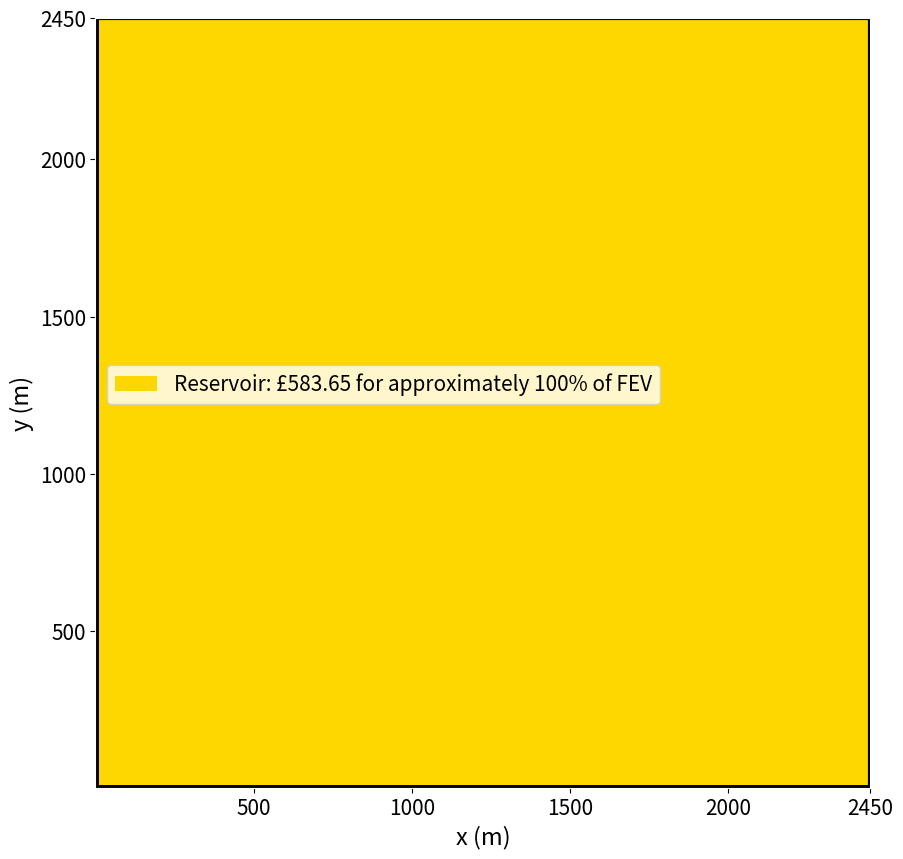

Generate this figure with matplotlib:
import matplotlib.pyplot as plt

plt.rcParams["figure.figsize"] = [10,10]
plt.rcParams['axes.edgecolor']='white'


plt.xlim(0,1000)
plt.ylim(0,1000)

plt.xlabel('x (m)', size=17)
plt.ylabel('y (m)',size=17)

plt.plot([0,2450],[0,0],linewidth=5,color='black')
plt.plot([0,0],[0,9450],linewidth=5,color='black')
plt.plot([2450,2450],[2450,0],linewidth=3,color='black')
plt.plot([0,2450],[2450,2450],linewidth=3,color='black')


plt.bar(1230,2445,width=2450,color='Gold',label="Reservoir: £583.65 for approximately 100% of FEV")

ticksx=[500,1000,1500,2000,2450]
ticksy=[500,1000,1500,2000,2450]

plt.xticks(ticksx)
plt.yticks(ticksy)

plt.tick_params(labelsize=15)

plt.legend(bbox_to_anchor=(0.015, 0.55), loc=2, borderaxespad=0.,prop={'size': 15})
